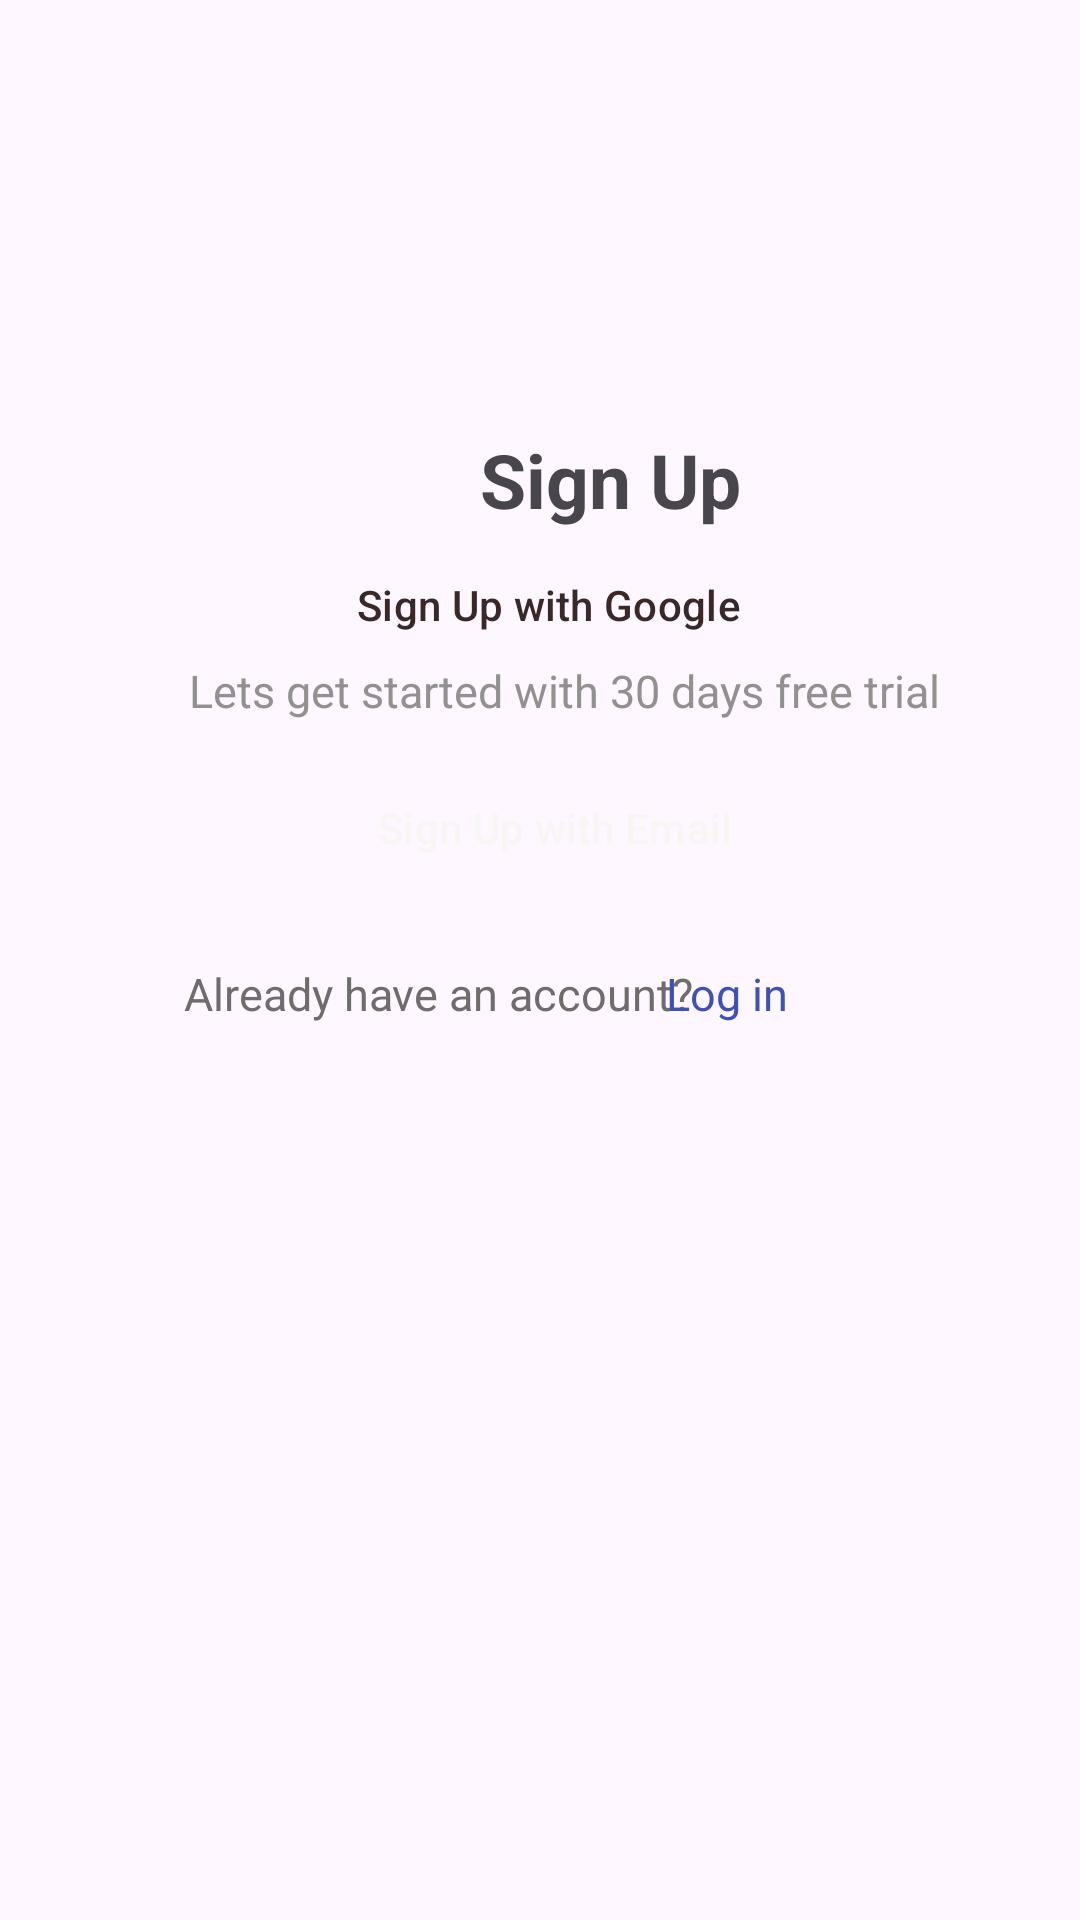

This screen was rendered from an Android layout file. Write that file and the resources it references.
<!-- AndroidManifest.xml: application theme Theme.UygulamaDersiLoginPage -->
<!-- res/layout/activity_main.xml -->
<?xml version="1.0" encoding="utf-8"?>
<androidx.constraintlayout.widget.ConstraintLayout xmlns:android="http://schemas.android.com/apk/res/android"
    xmlns:app="http://schemas.android.com/apk/res-auto"
    xmlns:tools="http://schemas.android.com/tools"
    android:layout_width="match_parent"
    android:layout_height="match_parent"
    tools:context=".MainActivity">


    <Button
        android:id="@+id/btn_sign_google"
        style="?attr/materialButtonOutlinedStyle"
        android:layout_width="190dp"
        android:layout_height="53dp"
        android:layout_marginBottom="412dp"
        android:backgroundTint="#ECB1B1"
        android:text="Sign Up with Google"
        android:textColor="#3A2828"
        android:textColorHint="#130F0F"
        app:icon="@drawable/google"
        app:layout_constraintBottom_toBottomOf="parent"
        app:layout_constraintEnd_toEndOf="parent"
        app:layout_constraintHorizontal_bias="0.515"
        app:layout_constraintStart_toStartOf="parent" />

    <Button
        android:id="@+id/btn_sign_email"
        style="?attr/materialButtonOutlinedStyle"
        android:layout_width="196dp"
        android:layout_height="56dp"
        android:layout_marginBottom="336dp"
        android:backgroundTint="#2196F3"
        android:text="Sign Up with Email"
        android:textColor="#F8F5F5"
        app:icon="@drawable/baseline_mail_outline_24"
        app:layout_constraintBottom_toBottomOf="parent"
        app:layout_constraintEnd_toEndOf="parent"
        app:layout_constraintHorizontal_bias="0.53"
        app:layout_constraintStart_toStartOf="parent" />

    <TextView
        android:id="@+id/txt_sign_up"
        android:layout_width="wrap_content"
        android:layout_height="wrap_content"
        android:layout_marginStart="160dp"
        android:text="Sign Up"
        android:textSize="25sp"
        android:textStyle="bold"
        app:layout_constraintBottom_toBottomOf="parent"
        app:layout_constraintStart_toStartOf="parent"
        app:layout_constraintTop_toTopOf="parent"
        app:layout_constraintVertical_bias="0.236" />

    <TextView
        android:id="@+id/txt_free_trial"
        android:layout_width="305dp"
        android:layout_height="30dp"
        android:layout_marginTop="220dp"
        android:text="           Lets get started with 30 days free trial "
        android:textColor="#939090"
        android:textSize="15sp"
        app:layout_constraintEnd_toEndOf="parent"
        app:layout_constraintHorizontal_bias="0.415"
        app:layout_constraintStart_toStartOf="parent"
        app:layout_constraintTop_toTopOf="parent" />

    <TextView
        android:id="@+id/txt_already_account"
        android:layout_width="170dp"
        android:layout_height="31dp"
        android:layout_marginBottom="288dp"
        android:text="Already have an account?"
        android:textColor="#6E6C6C"
        android:textSize="15sp"
        app:layout_constraintBottom_toBottomOf="parent"
        app:layout_constraintEnd_toEndOf="parent"
        app:layout_constraintHorizontal_bias="0.323"
        app:layout_constraintStart_toStartOf="parent" />

    <TextView
        android:id="@+id/txt_sign_up2"
        android:layout_width="67dp"
        android:layout_height="25dp"
        android:text="Log in"
        android:textColor="#3F51B5"
        android:textSize="15sp"
        app:layout_constraintBaseline_toBaselineOf="@+id/txt_already_account"
        app:layout_constraintEnd_toEndOf="parent"
        app:layout_constraintHorizontal_bias="0.758"
        app:layout_constraintStart_toStartOf="parent" />
</androidx.constraintlayout.widget.ConstraintLayout>
<!-- resources referenced by this layout -->
<resources>
  <!-- drawable baseline_mail_outline_24 (drawable) -->
  <vector android:height="24dp" android:tint="#F3EEEE"
      android:viewportHeight="24" android:viewportWidth="24"
      android:width="24dp" xmlns:android="http://schemas.android.com/apk/res/android">
      <path android:fillColor="@android:color/white" android:pathData="M20,4L4,4c-1.1,0 -1.99,0.9 -1.99,2L2,18c0,1.1 0.9,2 2,2h16c1.1,0 2,-0.9 2,-2L22,6c0,-1.1 -0.9,-2 -2,-2zM20,18L4,18L4,8l8,5 8,-5v10zM12,11L4,6h16l-8,5z"/>
  </vector>
  <style name="Theme.UygulamaDersiLoginPage" parent="Base.Theme.UygulamaDersiLoginPage" />
  <style name="Base.Theme.UygulamaDersiLoginPage" parent="Theme.Material3.DayNight.NoActionBar">
          
          
      </style>
</resources>
